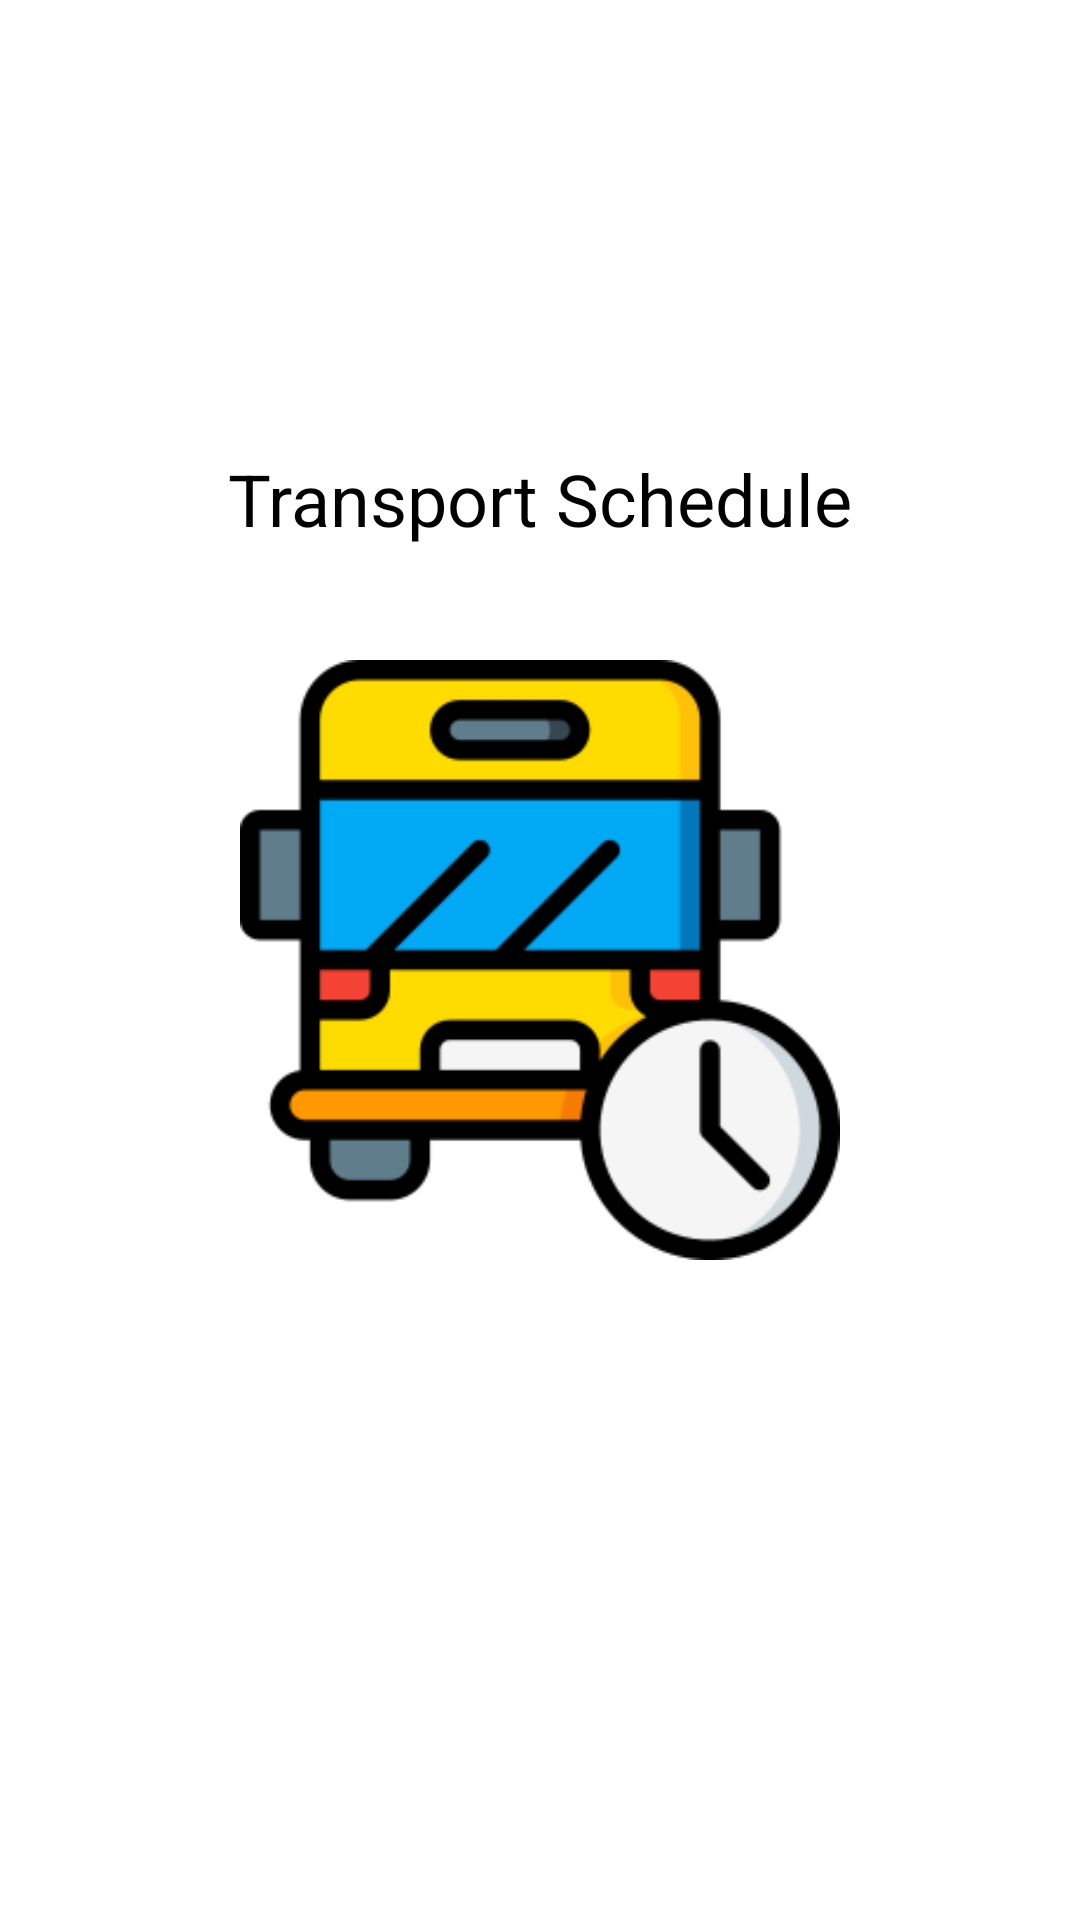

The Android layout XML behind this screen, and the referenced resources:
<!-- AndroidManifest.xml: application theme Theme.TransportSchedule -->
<!-- res/layout/screen_splash.xml -->
<?xml version="1.0" encoding="utf-8"?>
<androidx.constraintlayout.widget.ConstraintLayout xmlns:android="http://schemas.android.com/apk/res/android"
    xmlns:app="http://schemas.android.com/apk/res-auto"
    android:layout_width="match_parent"
    android:layout_height="match_parent">

    <androidx.appcompat.widget.AppCompatTextView
        android:id="@+id/tv_student_timetable"
        android:layout_width="wrap_content"
        android:layout_height="wrap_content"
        android:text="@string/transport_schedule"
        android:textColor="@color/black"
        android:textSize="24sp"
        app:layout_constraintBottom_toTopOf="@id/iv_student_timetable"
        app:layout_constraintEnd_toEndOf="parent"
        app:layout_constraintStart_toStartOf="parent"
        app:layout_constraintTop_toTopOf="parent"
        app:layout_constraintVertical_bias="0.8" />

    <androidx.appcompat.widget.AppCompatImageView
        android:id="@+id/iv_student_timetable"
        android:layout_width="200dp"
        android:layout_height="200dp"
        android:src="@drawable/bus"
        app:layout_constraintBottom_toBottomOf="parent"
        app:layout_constraintEnd_toEndOf="parent"
        app:layout_constraintStart_toStartOf="parent"
        app:layout_constraintTop_toTopOf="parent" />

</androidx.constraintlayout.widget.ConstraintLayout>
<!-- resources referenced by this layout -->
<resources>
  <color name="black">#FF000000</color>
  <!-- drawable bus: png bitmap (drawable, 10679 bytes) -->
  <string name="transport_schedule">Transport Schedule</string>
  <style name="Theme.TransportSchedule" parent="Theme.MaterialComponents.Light.NoActionBar">
          
          <item name="colorPrimary">@color/main_color</item>
          <item name="colorPrimaryVariant">@color/main_color</item>
          <item name="colorOnPrimary">@color/white</item>
          
          <item name="colorSecondary">@color/bg_color</item>
          <item name="colorSecondaryVariant">@color/main_color</item>
          <item name="colorOnSecondary">@color/black</item>
          <item name="bottomSheetDialogTheme">@style/ModalBottomSheetDialog</item>
          
          <item name="android:statusBarColor">?attr/colorPrimaryVariant</item>
          
      </style>
  <color name="main_color">@color/app_color</color>
  <color name="white">#FFFFFFFF</color>
  <color name="bg_color">#E9E9E9</color>
  <style name="ModalBottomSheetDialog" parent="ThemeOverlay.MaterialComponents.BottomSheetDialog">
          <item name="bottomSheetStyle">@style/ModalBottomSheet</item>
      </style>
  <color name="app_color">#0C79FE</color>
  <style name="ModalBottomSheet" parent="Widget.MaterialComponents.BottomSheet.Modal">
       <item name="behavior_peekHeight">300dp</item>
       <item name="behavior_hideable">false</item>
      </style>
</resources>
